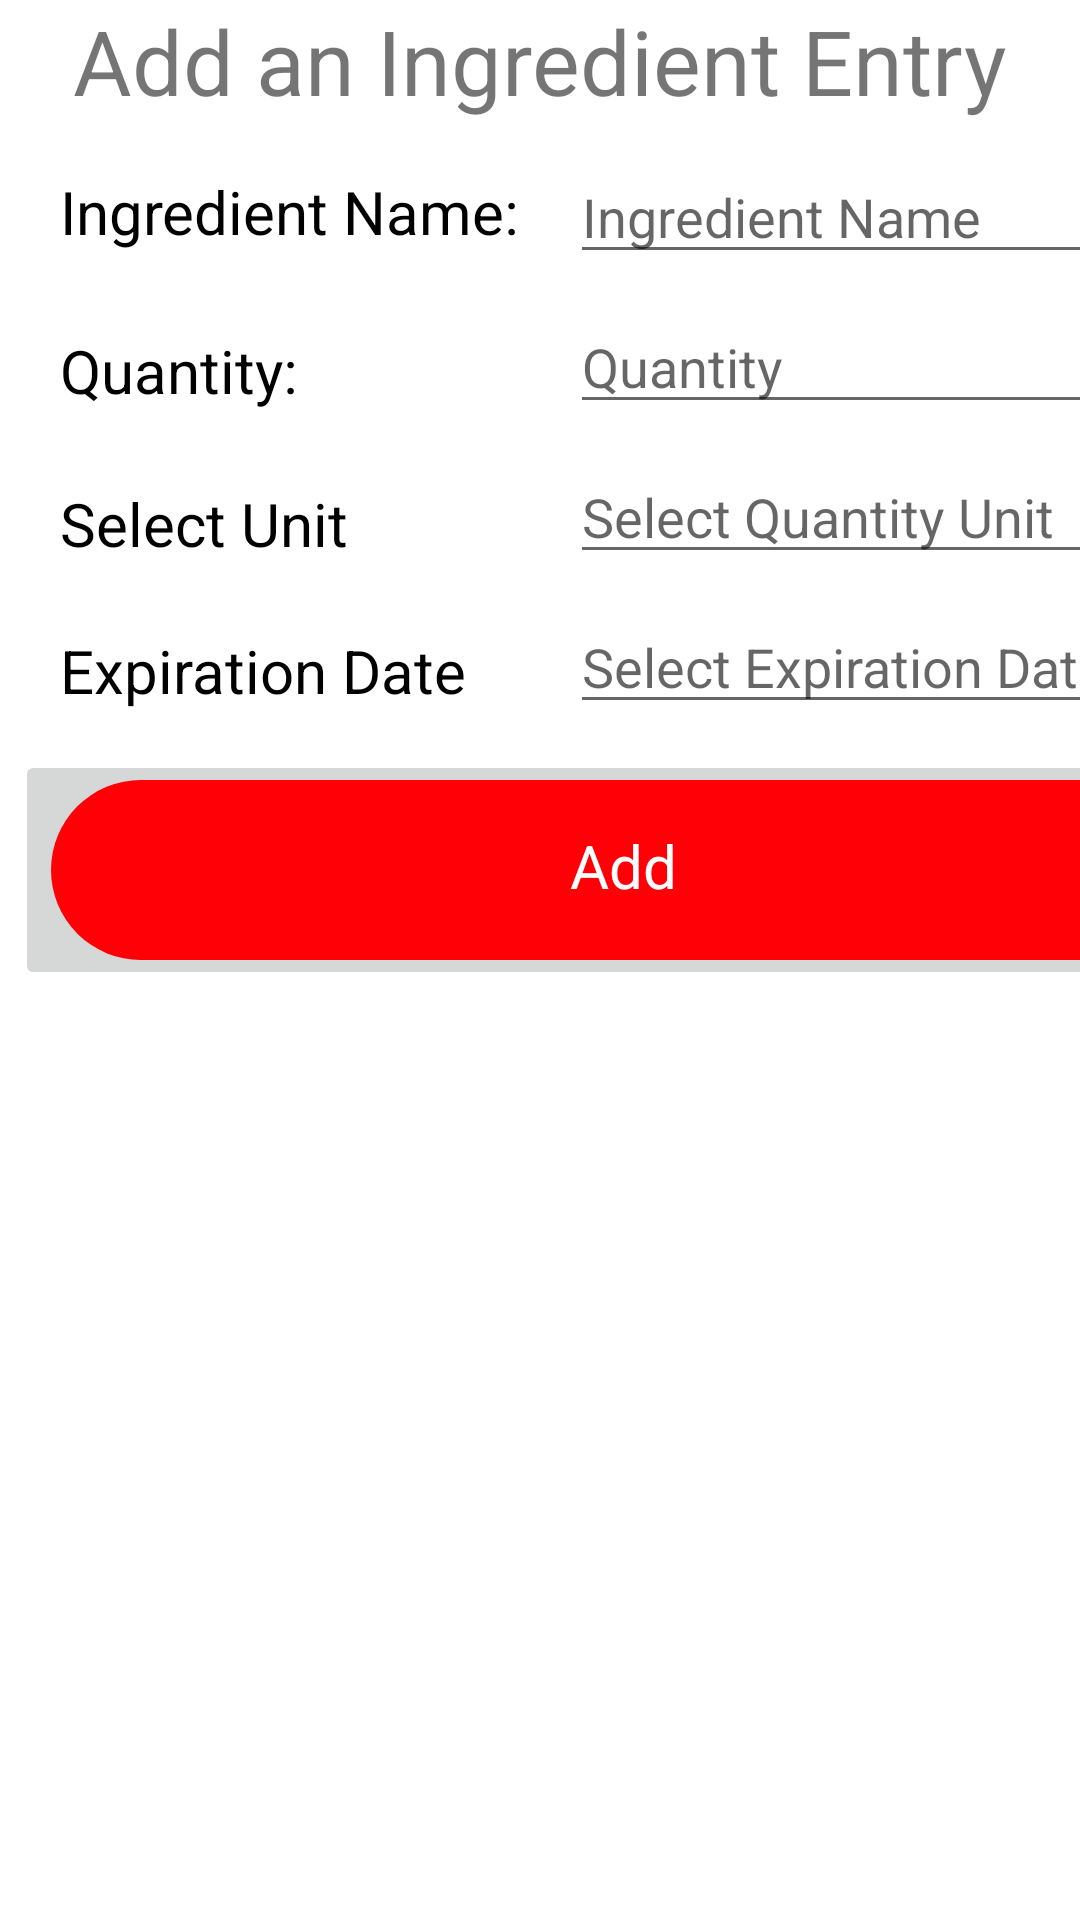

Here is an Android app screen rendered from its layout file. Give the layout XML and the strings, colors and styles it references.
<!-- AndroidManifest.xml: application theme Theme.MobileCookingCompanion -->
<!-- res/layout/fragment_add_pantry_item.xml -->
<?xml version="1.0" encoding="utf-8"?>
<RelativeLayout xmlns:android="http://schemas.android.com/apk/res/android"
    android:layout_width="match_parent"
    android:layout_height="match_parent"
    xmlns:app="http://schemas.android.com/apk/res-auto">

    <TextView
        android:layout_width="wrap_content"
        android:layout_height="match_parent"
        android:text="Add an Ingredient Entry"
        android:textSize="30sp"
        android:layout_centerInParent="true"
        />

    <TextView
        android:layout_width="200dp"
        android:layout_height="wrap_content"
        android:textColor="@color/black"
        android:text="Ingredient Name:"
        android:textSize="20sp"
        android:translationX="20sp"
        android:translationY="57sp"
        />

    <TextView
        android:layout_width="200dp"
        android:layout_height="wrap_content"
        android:textColor="@color/black"
        android:text="Quantity:"
        android:textSize="20sp"
        android:translationX="20sp"
        android:translationY="110sp"
        />

    <TextView
        android:layout_width="200dp"
        android:layout_height="wrap_content"
        android:textColor="@color/black"
        android:text="Select Unit"
        android:textSize="20sp"
        android:translationX="20sp"
        android:translationY="161sp"
        />

    <TextView
        android:layout_width="200dp"
        android:layout_height="wrap_content"
        android:textColor="@color/black"
        android:text="Expiration Date"
        android:textSize="20sp"
        android:translationX="20sp"
        android:translationY="210sp"
        />

    <FrameLayout
        android:id="@+id/fragment_settings"
        android:layout_width="match_parent"
        android:layout_height="match_parent"
        android:layout_marginTop="0dp">

        <com.google.android.material.textfield.TextInputLayout
            android:layout_width="match_parent"
            android:layout_height="wrap_content">

        </com.google.android.material.textfield.TextInputLayout>

        <com.google.android.material.textfield.TextInputEditText
            android:id="@+id/ingredient_name"
            android:layout_width="200dp"
            android:layout_height="wrap_content"
            android:hint="Ingredient Name"
            android:translationX="190sp"
            android:translationY="50sp" />

        <com.google.android.material.textfield.TextInputEditText
            android:layout_width="200dp"
            android:layout_height="wrap_content"
            android:hint="Quantity"
            android:translationX="190sp"
            android:translationY="100sp" />

        <com.google.android.material.textfield.TextInputEditText
            android:layout_width="200dp"
            android:layout_height="wrap_content"
            android:hint="Select Quantity Unit"
            android:translationX="190sp"
            android:translationY="150sp" />

        <com.google.android.material.textfield.TextInputEditText
            android:layout_width="200dp"
            android:layout_height="wrap_content"
            android:hint="Select Expiration Date"
            android:translationX="190sp"
            android:translationY="200sp" />

        <ImageButton
            android:id="@+id/imageButton"
            android:layout_width="400sp"
            android:layout_height="80sp"
            android:translationX="5sp"
            android:translationY="250sp"
            app:srcCompat="@drawable/roundedbutton" />

        <TextView
            android:layout_width="wrap_content"
            android:layout_height="wrap_content"
            android:text="Add"
            android:textColor="@color/white"
            android:textSize="20sp"
            android:translationX="190sp"
            android:translationY="275sp" />
    </FrameLayout>

</RelativeLayout>
<!-- resources referenced by this layout -->
<resources>
  <!-- drawable roundedbutton (drawable) -->
  <?xml version="1.0" encoding="utf-8"?>
  <shape xmlns:android="http://schemas.android.com/apk/res/android"
      android:shape="rectangle">
      <solid android:color="#ff0006" />
      <corners android:bottomRightRadius="1000dp"
          android:bottomLeftRadius="1000dp"
          android:topRightRadius="1000dp"
          android:topLeftRadius="1000dp"/>
  </shape>
  <style name="Theme.MobileCookingCompanion" parent="Theme.MaterialComponents.DayNight.DarkActionBar">
          
          <item name="colorPrimary">@color/purple_500</item>
          <item name="colorPrimaryVariant">@color/purple_700</item>
          <item name="colorOnPrimary">@color/white</item>
          
          <item name="colorSecondary">@color/teal_200</item>
          <item name="colorSecondaryVariant">@color/teal_700</item>
          <item name="colorOnSecondary">@color/black</item>
          
          <item name="android:statusBarColor" tools:targetApi="l">?attr/colorPrimaryVariant</item>
          
      </style>
  <!-- not gathered from this repository: default colours our renderer supplied (Android Studio template values) -->
  <color name="purple_500">#FF6200EE</color>
  <color name="purple_700">#FF3700B3</color>
  <color name="teal_200">#FF03DAC5</color>
  <color name="teal_700">#FF018786</color>
  <color name="black">#FF000000</color>
  <color name="white">#FFFFFFFF</color>
</resources>
